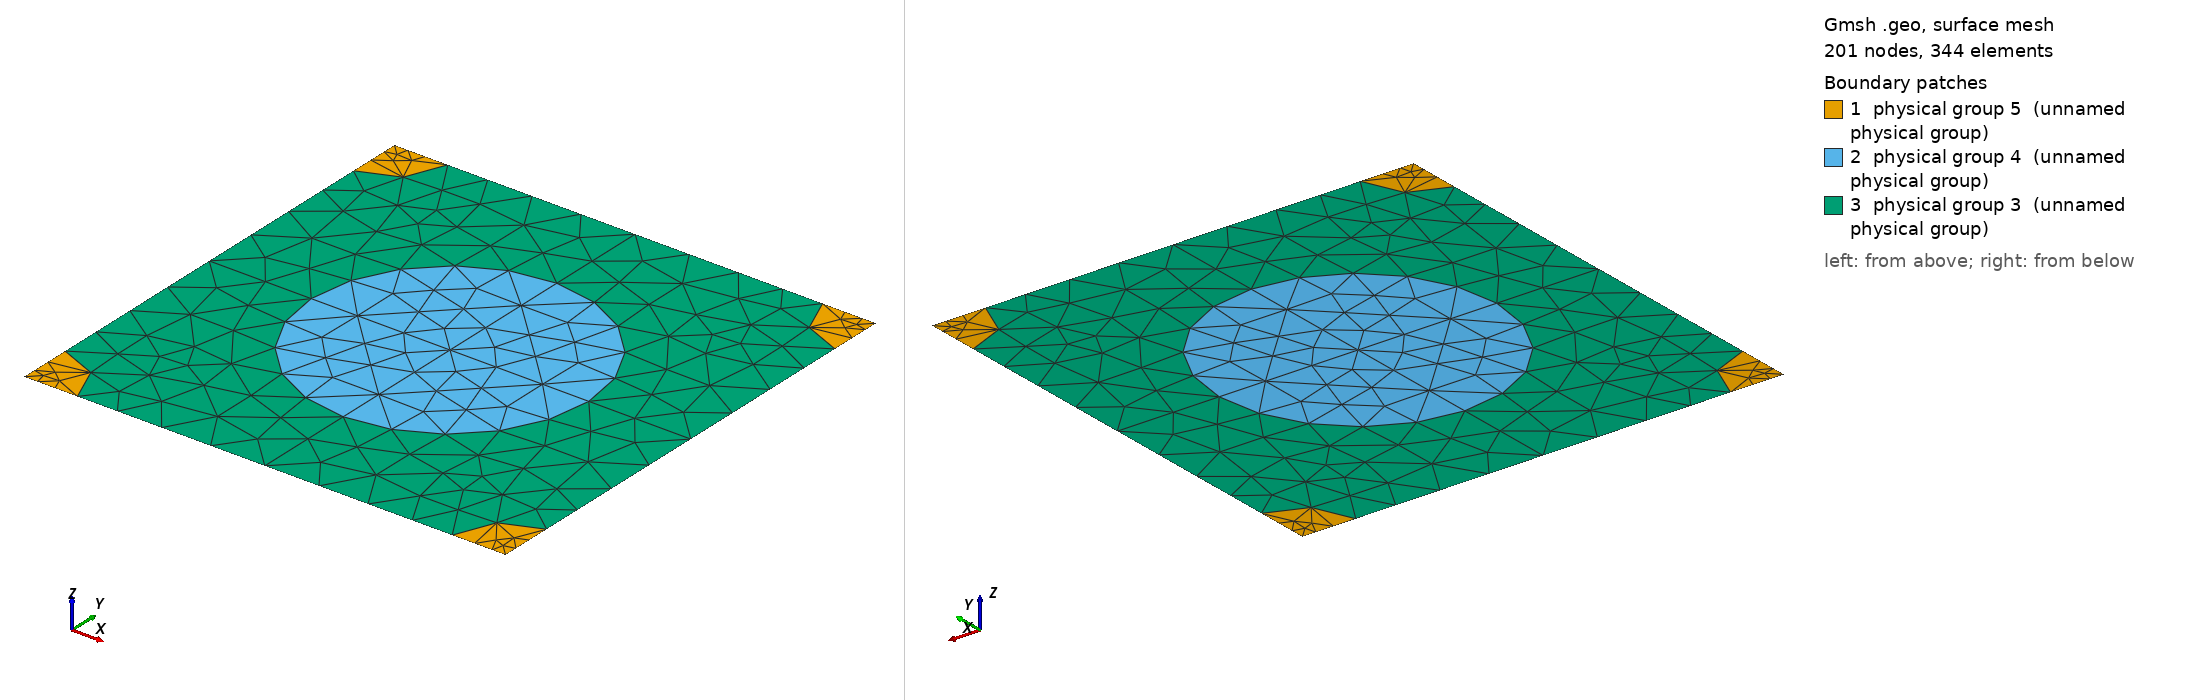

Gmsh geometry script, surface-meshed: 201 nodes, 344 surface elements. Boundary patches (legend numbers): 1 physical group 5 (unnamed physical group), 2 physical group 4 (unnamed physical group), 3 physical group 3 (unnamed physical group). Left view from above one corner, right view from below the opposite corner. Legend entries are the model's physical surfaces. The drawing asked Gmsh for element sizes between 1% and 20% of the model's largest extent; the script's own settings can give other sizes.

=== 451_130_50.geo (drawn) ===
d = 1; // grating period
ff = 0.300000;
d_in_nm = 451;
a1 = 130;
radius1 = (a1/d_in_nm)*d;
radius2 = (50/d_in_nm)*d;
lc = 0.150000; // 0.501 0.201 0.0701;
lc2 = lc/1.500000; // on cylinder surfaces
lc3 = lc/1.500000; // cylinder1 centres
lc4 = lc/4.500000; // cylinder2 centres
posx = 0;//
posy = 0;//

hy = d; // Thickness: Squre profile => hy=d
hx = 0.;

// 2*2 supercell outline

Point(1) = {0, 0, 0, lc4};
Point(2) = {-hx, -hy, 0, lc4};
Point(3) = {-hx+d, -hy, 0, lc4};
Point(4) = {d, 0, 0,lc4};
Point(5) = {-hx+d/2+posx, -hy/2+posy, 0,lc3};
Point(10) = {-hx+d/2+posx, 0, 0, lc};
Point(11) = {0,-hy/2+posy, 0, lc};
Point(12) = {-hx+d/2+posx, -hy, 0, lc};
Point(13) = {d, -hy/2+posy, 0, lc};

Point(14) = {-hx+radius2, 0, 0, lc2};
Point(15) = {d-radius2, 0, 0, lc2};
Point(16) = {0,-radius2, 0, lc2};
Point(18) = {-hx+d/2+posx, -hy/2+radius1+posy, 0, lc2};
Point(20) = {d,-radius2, 0, lc2};
Point(21) = {-hx+d/2-radius1+posx, -hy/2+posy, 0,lc2};
Point(22) = {-hx+d/2+radius1+posx, -hy/2+posy, 0,lc2};
Point(23) = {-hx, -hy+radius2, 0, lc2};
Point(25) = {-hx+d/2+posx, -hy/2-radius1+posy, 0, lc2};
Point(27) = {d,-hy+radius2, 0, lc2};
Point(28) = {-hx+radius2, -hy, 0, lc2};
Point(29) = {d-radius2, -hy, 0, lc2};

Line(1) = {1, 14};
Line(2) = {14, 10};
Line(3) = {10, 15};
Line(4) = {15, 4};
Line(5) = {4, 20};
Line(6) = {20, 13};
Line(7) = {13, 27};
Line(8) = {27, 3};
Line(9) = {3, 29};
Line(10) = {29, 12};
Line(11) = {12, 28};
Line(12) = {28, 2};
Line(13) = {2, 23};
Line(14) = {23, 11};
Line(15) = {11, 16};
Line(16) = {16, 1};
Line(18) = {18, 10};
Line(19) = {18, 5};
Line(20) = {5, 25};
Line(21) = {25, 12};
Line(22) = {11, 21};
Line(23) = {21, 5};
Line(24) = {5, 22};
Line(25) = {22, 13};

Circle(26) = {14, 1, 16};
Circle(27) = {15, 4, 20};
Circle(28) = {27, 3, 29};
Circle(29) = {28, 2, 23};
Circle(30) = {21, 5, 18};
Circle(31) = {18, 5, 22};
Circle(32) = {22, 5, 25};
Circle(33) = {25, 5, 21};

Line Loop(77) = {1, 26, 16};
Plane Surface(78) = {77};
Line Loop(79) = {4, 5, -27};
Plane Surface(80) = {79};
Line Loop(81) = {28, -9, -8};
Plane Surface(82) = {81};
Line Loop(83) = {29, -13, -12};
Plane Surface(84) = {83};
Line Loop(85) = {30, 19, -23};
Plane Surface(86) = {85};
Line Loop(87) = {19, 24, -31};
Plane Surface(88) = {87};
Line Loop(89) = {24, 32, -20};
Plane Surface(90) = {89};
Line Loop(91) = {20, 33, 23};
Plane Surface(92) = {91};
Line Loop(93) = {2, -18, -30, -22, 15, -26};
Plane Surface(94) = {93};
Line Loop(95) = {3, 27, 6, -25, -31, 18};
Plane Surface(96) = {95};
Line Loop(97) = {25, 7, 28, 10, -21, -32};
Plane Surface(98) = {97};
Line Loop(99) = {21, 11, 29, 14, 22, -33};
Plane Surface(100) = {99};

Physical Line(101) = {1, 2, 3, 4};
Physical Line(102) = {5, 6, 7, 8};
Physical Line(103) = {9, 10, 11, 12};
Physical Line(104) = {13, 14, 15, 16};

Physical Surface(3) = {94, 96, 98, 100};
Physical Surface(4) = {86, 88, 90, 92};
Physical Surface(5) = {78, 80, 82, 84};
